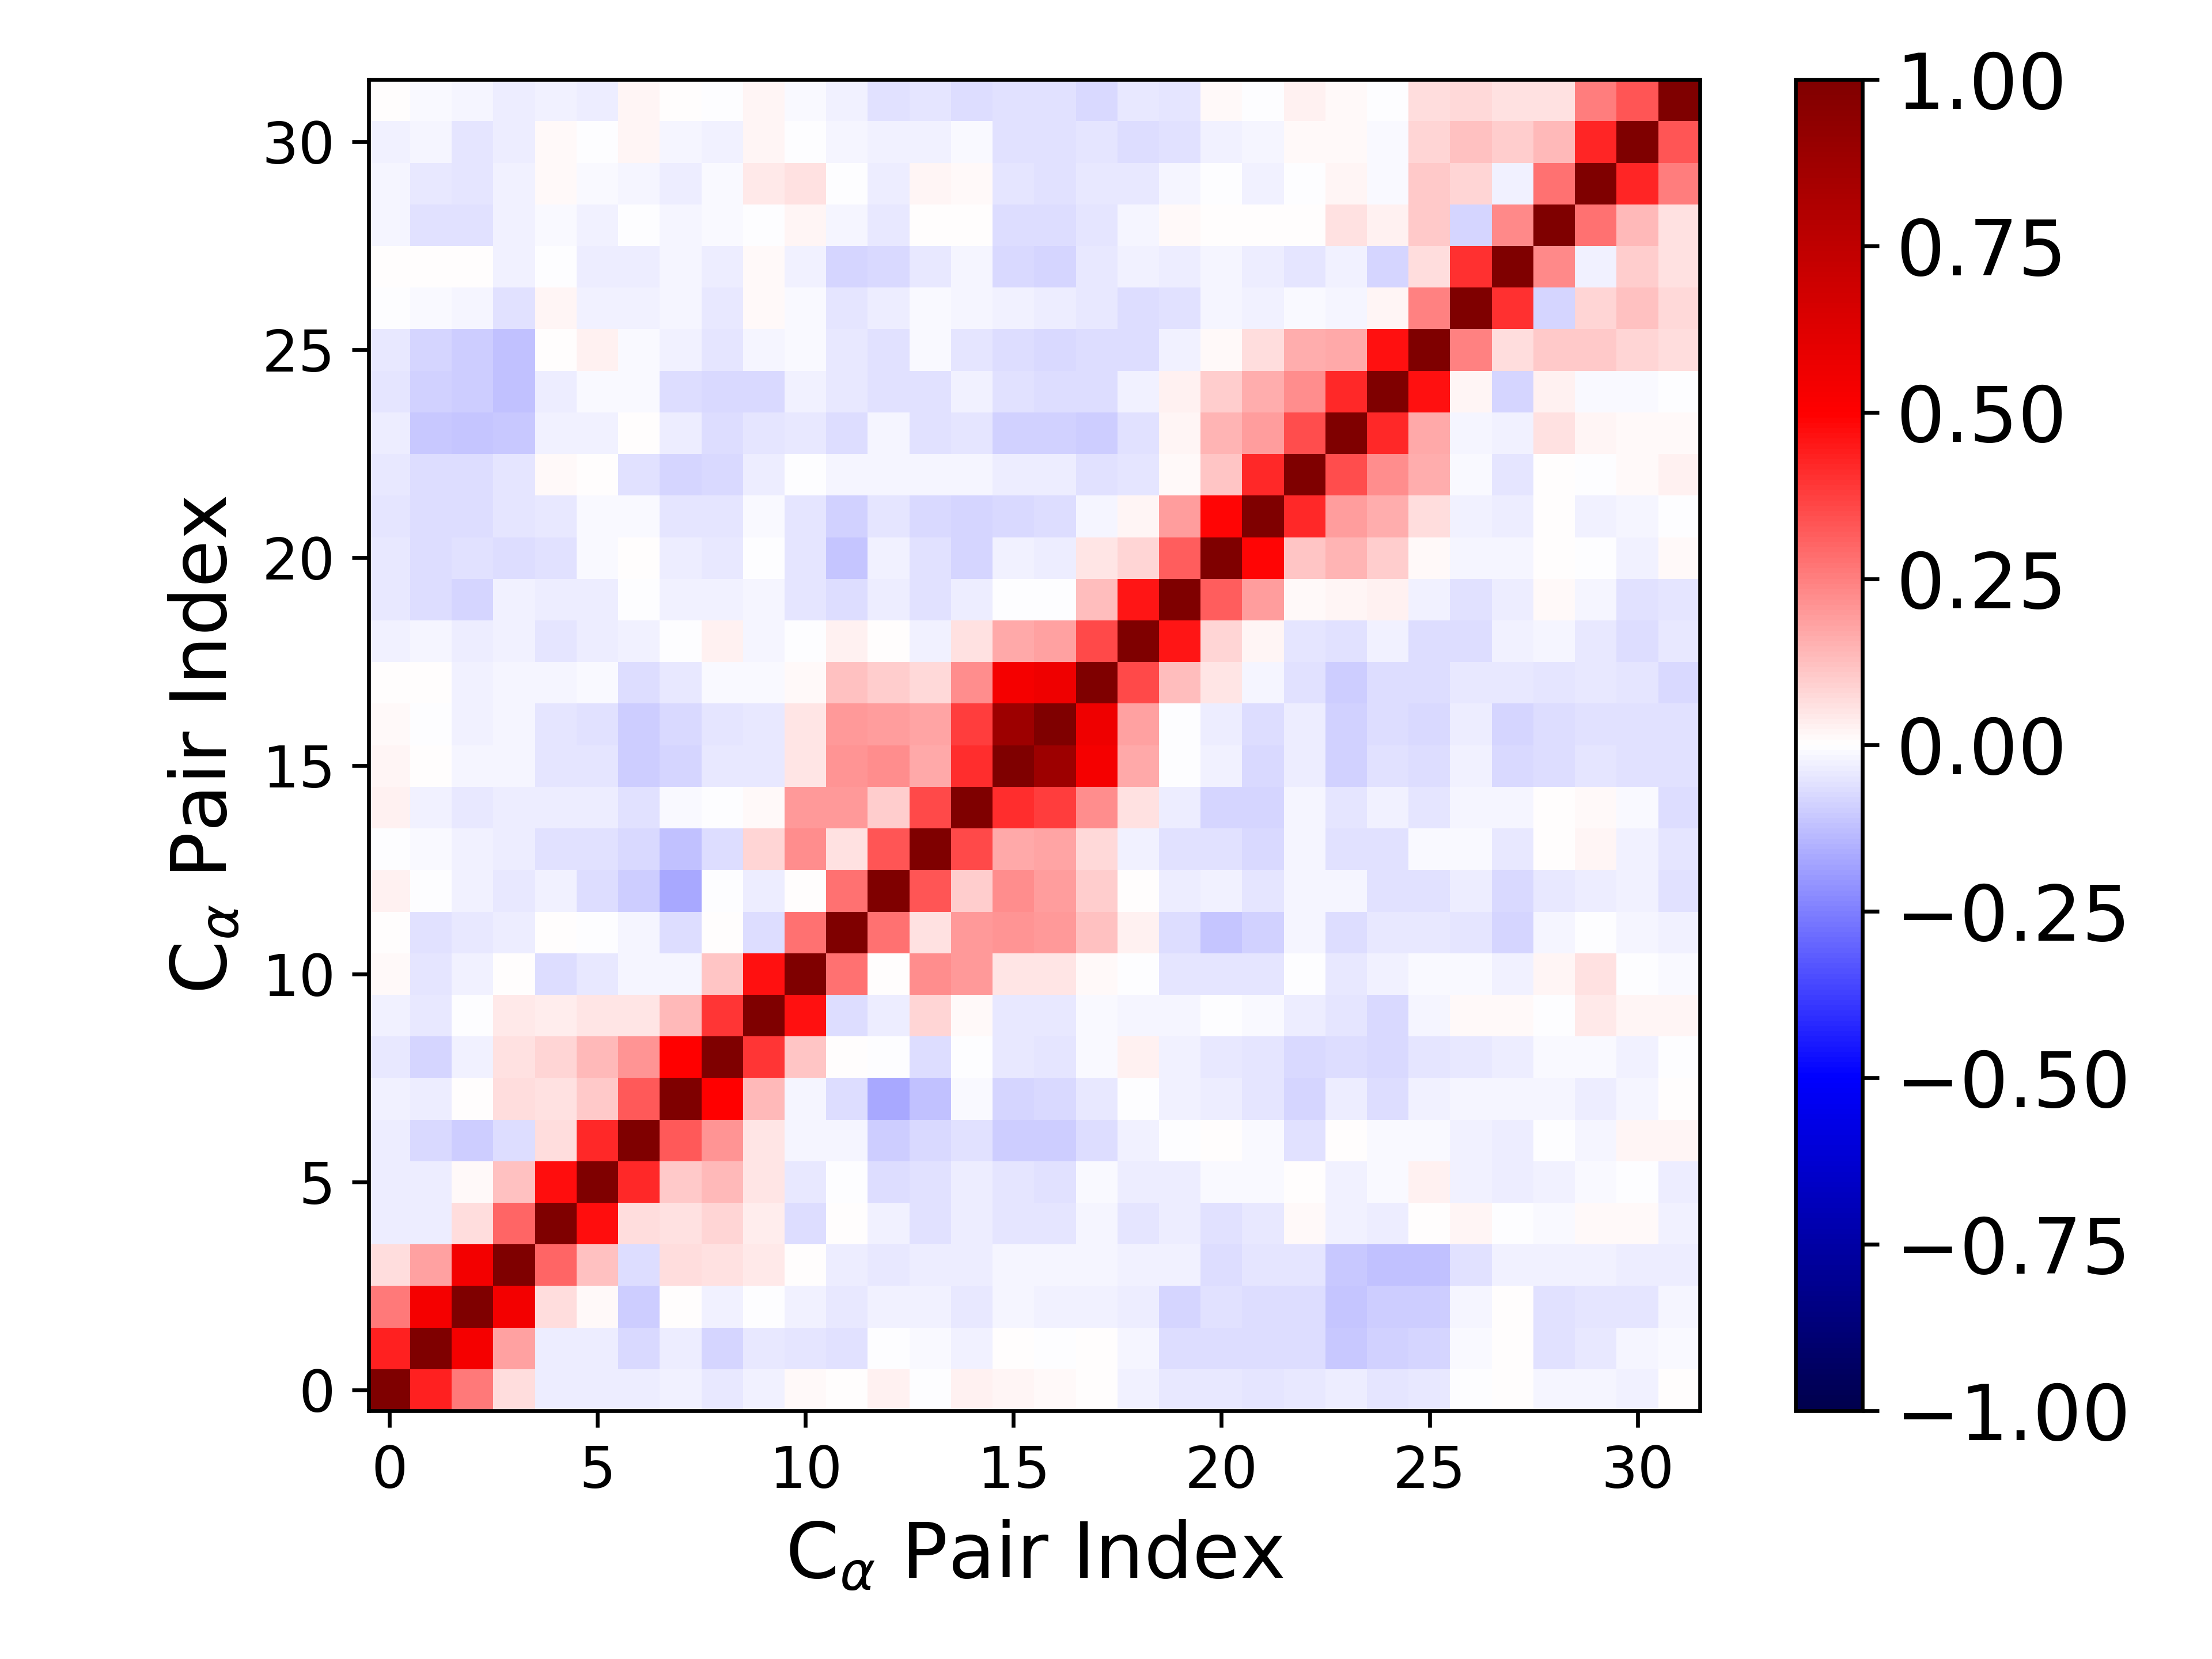

Data behind this chart, as committed beside it:
1.000000000000000000e+00, 4.299764176093164303e-01, 2.635657205914935242e-01, 6.754761560214883609e-02, -3.304745121384100592e-02, -3.654319709155949558e-02, -3.766800204844500399e-02, -2.880753864541815007e-02, -4.575877087298485524e-02, -2.483147618293909606e-02, 1.094037152739568350e-02, 2.020920082025993037e-03, 2.574703930707943067e-02, -4.801282206037043795e-03, 3.030321116562857339e-02, 2.029724306591978306e-02, 1.160623786073750399e-02, 7.578747324560072655e-03, -2.431584476189256258e-02, -4.630424820688479326e-02, -3.994912191319162365e-02, -5.326926724825080395e-02, -4.582127794429117357e-02, -3.761612845261696342e-02
4.299764176093164303e-01, 1.000000000000000000e+00, 5.389066554022263755e-01, 1.836220543177996545e-01, -3.774796943817301798e-02, -3.516996217410280068e-02, -7.431750846181467418e-02, -3.499491820345608517e-02, -8.315231257812900900e-02, -4.621087129595058407e-02, -4.764301975169269593e-02, -6.210166995029531983e-02, -4.748076929089626794e-03, -1.457290662780170998e-02, -2.533110727752043920e-02, 3.166893057448187752e-03, -7.272732620738844508e-03, 4.872819028637734892e-04, -1.823652665487115326e-02, -6.940533428128953242e-02, -6.297023291539749490e-02, -6.326466040140282798e-02, -6.877682552536289184e-02, -1.047225667811457622e-01
2.635657205914935242e-01, 5.389066554022263755e-01, 1.000000000000000000e+00, 5.393633760670610844e-01, 6.605812797946446213e-02, 9.479795720636450748e-03, -9.934481706153790170e-02, 2.886866162648493717e-03, -2.969471944414853876e-02, -4.438575273489587039e-03, -2.545039691070736382e-02, -4.154475299648605069e-02, -2.844370150735855279e-02, -2.878325832137419021e-02, -4.402737529503655128e-02, -1.683456202753470798e-02, -2.630040691609665873e-02, -2.382952696601488979e-02, -3.864461298596869043e-02, -8.009993786986244202e-02, -5.478794436986310357e-02, -6.791200143232618835e-02, -6.590200989317632208e-02, -1.140788703514274416e-01
6.754761560214883609e-02, 1.836220543177996545e-01, 5.393633760670610844e-01, 1.000000000000000000e+00, 3.008980954048508516e-01, 1.240544365793467413e-01, -6.679306020564958202e-02, 6.321771861075367593e-02, 5.607746902855789001e-02, 4.511828441925110761e-02, 6.549474490272971588e-05, -3.865648137166612097e-02, -4.217720164745635686e-02, -3.871170333352352833e-02, -3.736917188913044946e-02, -2.206019563452299437e-02, -2.248951908388010026e-02, -1.987818513310395455e-02, -3.045857648707372967e-02, -3.095640667798383455e-02, -6.975924757019066891e-02, -5.104556680394268381e-02, -4.700941699316377176e-02, -1.054951147654124288e-01
-3.304745121384100592e-02, -3.774796943817301798e-02, 6.605812797946446213e-02, 3.008980954048508516e-01, 1.000000000000000000e+00, 4.693060804069951741e-01, 6.516161696192801500e-02, 6.038646288102316600e-02, 8.511319148948823243e-02, 3.156719265617421305e-02, -6.329325128529376954e-02, 1.275193287151223575e-03, -3.079561866989904279e-02, -6.179415569807812647e-02, -3.230074864896336634e-02, -5.121100908900869803e-02, -5.235373423984067409e-02, -2.081416187845453597e-02, -5.029769009258788087e-02, -3.472771252853849161e-02, -5.575463854035158512e-02, -4.082317928996209710e-02, 1.508924244240504586e-02, -2.796294507943385133e-02
-3.654319709155949558e-02, -3.516996217410280068e-02, 9.479795720636450748e-03, 1.240544365793467413e-01, 4.693060804069951741e-01, 1.000000000000000000e+00, 4.171881118022741641e-01, 1.085473069227781834e-01, 1.351225844946254417e-01, 4.847590425807815628e-02, -3.943602420911391376e-02, -4.759838486747191774e-03, -6.988311537277576424e-02, -6.126098134991032201e-02, -3.180520328321809198e-02, -5.344027604424914785e-02, -6.067083548246227087e-02, -1.093287473198156605e-02, -3.737913762956349140e-02, -3.391260299691369051e-02, -1.481189761399510224e-02, -1.014957336312076810e-02, 2.514910557458329039e-03, -2.394402881313202267e-02
-3.766800204844500399e-02, -7.431750846181467418e-02, -9.934481706153790170e-02, -6.679306020564958202e-02, 6.516161696192801500e-02, 4.171881118022741641e-01, 1.000000000000000000e+00, 3.255925658843004111e-01, 2.079004614558023767e-01, 4.715547720203650678e-02, -2.159440921968057772e-02, -2.038530335175885166e-02, -9.684303551741543781e-02, -7.761651904004271407e-02, -5.725599304725995098e-02, -9.919687117712190638e-02, -9.550489398415613895e-02, -7.016416967985381059e-02, -3.064415028685413614e-02, -1.515052125885317166e-03, 4.980191046290471588e-03, -8.520821085740674580e-03, -6.006552862615890248e-02, 2.273872529110926646e-03
-2.880753864541815007e-02, -3.499491820345608517e-02, 2.886866162648493717e-03, 6.321771861075367593e-02, 6.038646288102316600e-02, 1.085473069227781834e-01, 3.255925658843004111e-01, 1.000000000000000000e+00, 4.961027904342993899e-01, 1.400811837368229062e-01, -1.940153744788380638e-02, -6.260630186547803955e-02, -1.683710297316795557e-01, -1.173964743228449459e-01, -8.317004950998197962e-03, -8.417057125858926070e-02, -7.567274378208786734e-02, -4.050205867881694066e-02, -5.739250513271621813e-03, -3.027412719770164115e-02, -3.429417893288031621e-02, -5.046729895406132371e-02, -7.921720434589743509e-02, -3.551329458122210597e-02
-4.575877087298485524e-02, -8.315231257812900900e-02, -2.969471944414853876e-02, 5.607746902855789001e-02, 8.511319148948823243e-02, 1.351225844946254417e-01, 2.079004614558023767e-01, 4.961027904342993899e-01, 1.000000000000000000e+00, 3.949220600385031088e-01, 1.152658447764633859e-01, 4.323233099327207160e-03, -4.941551609987599250e-03, -6.588178081509649120e-02, -5.014767256336349552e-03, -4.027358448579258787e-02, -4.895392210538056926e-02, -1.038055046638666074e-02, 2.523574271061822943e-02, -2.722506127167266185e-02, -4.595239601324446060e-02, -4.878189555310138287e-02, -7.744007811569918187e-02, -6.729796177080464570e-02
-2.483147618293909606e-02, -4.621087129595058407e-02, -4.438575273489587039e-03, 4.511828441925110761e-02, 3.156719265617421305e-02, 4.847590425807815628e-02, 4.715547720203650678e-02, 1.400811837368229062e-01, 3.949220600385031088e-01, 1.000000000000000000e+00, 4.615017882329579546e-01, -6.449095264298122798e-02, -3.198568603075998412e-02, 8.235897227061693415e-02, 1.005921724412895020e-02, -4.299828069052217400e-02, -4.481252924120741193e-02, -1.511207200032176762e-02, -1.660581648890839188e-02, -2.116528272981074710e-02, -1.566015436481717768e-03, -8.138559505936027519e-03, -3.318458233198322282e-02, -5.379111015112506694e-02
1.094037152739568350e-02, -4.764301975169269593e-02, -2.545039691070736382e-02, 6.549474490272971588e-05, -6.329325128529376954e-02, -3.943602420911391376e-02, -2.159440921968057772e-02, -1.940153744788380638e-02, 1.152658447764633859e-01, 4.615017882329579546e-01, 1.000000000000000000e+00, 2.808974710251351814e-01, 7.772677033323540513e-03, 2.238902486324990948e-01, 2.009941589122618832e-01, 5.192306759964929880e-02, 5.301596555268012906e-02, 1.235160517028518513e-02, -7.588297578066440993e-03, -4.853322131010261858e-02, -5.335059714206272230e-02, -4.841571485509698486e-02, -6.913019482313911314e-03, -4.669513199319093311e-02
2.020920082025993037e-03, -6.210166995029531983e-02, -4.154475299648605069e-02, -3.865648137166612097e-02, 1.275193287151223575e-03, -4.759838486747191774e-03, -2.038530335175885166e-02, -6.260630186547803955e-02, 4.323233099327207160e-03, -6.449095264298122798e-02, 2.808974710251351814e-01, 1.000000000000000000e+00, 2.806280251383106994e-01, 5.489231990725373239e-02, 2.024866384234965122e-01, 2.083281003774821449e-01, 1.955006656870194315e-01, 1.225275376781495285e-01, 2.854885136789491601e-02, -6.619878385409262711e-02, -1.149451844186575450e-01, -8.671358549095427304e-02, -1.878623410921225964e-02, -6.805090767788653239e-02
2.574703930707943067e-02, -4.748076929089626794e-03, -2.844370150735855279e-02, -4.217720164745635686e-02, -3.079561866989904279e-02, -6.988311537277576424e-02, -9.684303551741543781e-02, -1.683710297316795557e-01, -4.941551609987599250e-03, -3.198568603075998412e-02, 7.772677033323540513e-03, 2.806280251383106994e-01, 1.000000000000000000e+00, 3.301467217049626757e-01, 9.814118380229197580e-02, 2.237197867130647222e-01, 1.926807895795553394e-01, 1.008557759930858444e-01, 5.915208446856173516e-03, -3.837921492765875714e-02, -3.089760819114469384e-02, -4.844105000969198965e-02, -2.194596434589289255e-02, -1.904077872572628588e-02
-4.801282206037043795e-03, -1.457290662780170998e-02, -2.878325832137419021e-02, -3.871170333352352833e-02, -6.179415569807812647e-02, -6.126098134991032201e-02, -7.761651904004271407e-02, -1.173964743228449459e-01, -6.588178081509649120e-02, 8.235897227061693415e-02, 2.238902486324990948e-01, 5.489231990725373239e-02, 3.301467217049626757e-01, 1.000000000000000000e+00, 3.526720830847367427e-01, 1.714145080686428069e-01, 1.725338792546732558e-01, 7.402255187660475300e-02, -2.402621129715970527e-02, -6.076506698068050161e-02, -6.018035547806906138e-02, -7.264248464184358545e-02, -1.703284519193178081e-02, -6.004221239605835730e-02
3.030321116562857339e-02, -2.533110727752043920e-02, -4.402737529503655128e-02, -3.736917188913044946e-02, -3.230074864896336634e-02, -3.180520328321809198e-02, -5.725599304725995098e-02, -8.317004950998197962e-03, -5.014767256336349552e-03, 1.005921724412895020e-02, 2.009941589122618832e-01, 2.024866384234965122e-01, 9.814118380229197580e-02, 3.526720830847367427e-01, 1.000000000000000000e+00, 4.122071698390411543e-01, 3.811846185375817875e-01, 2.262962119786646742e-01, 5.851187418137981933e-02, -3.455879446390588278e-02, -8.474528782239107438e-02, -8.360449624556323678e-02, -2.207988243135637976e-02, -4.920465373802752201e-02
2.029724306591978306e-02, 3.166893057448187752e-03, -1.683456202753470798e-02, -2.206019563452299437e-02, -5.121100908900869803e-02, -5.344027604424914785e-02, -9.919687117712190638e-02, -8.417057125858926070e-02, -4.027358448579258787e-02, -4.299828069052217400e-02, 5.192306759964929880e-02, 2.083281003774821449e-01, 2.237197867130647222e-01, 1.714145080686428069e-01, 4.122071698390411543e-01, 1.000000000000000000e+00, 8.762676382523195695e-01, 5.340645805342527641e-01, 1.708336527123418547e-01, -3.940796956442602084e-03, -2.652202262933729682e-02, -7.108347198432238279e-02, -3.371325624157291145e-02, -8.847515025064812966e-02
1.160623786073750399e-02, -7.272732620738844508e-03, -2.630040691609665873e-02, -2.248951908388010026e-02, -5.235373423984067409e-02, -6.067083548246227087e-02, -9.550489398415613895e-02, -7.567274378208786734e-02, -4.895392210538056926e-02, -4.481252924120741193e-02, 5.301596555268012906e-02, 1.955006656870194315e-01, 1.926807895795553394e-01, 1.725338792546732558e-01, 3.811846185375817875e-01, 8.762676382523195695e-01, 1.000000000000000000e+00, 5.557234823745988983e-01, 1.847565152680793465e-01, -7.303188589954280477e-04, -3.559094167882478205e-02, -6.661154598103198599e-02, -3.577802643021401469e-02, -9.193781568060395426e-02
7.578747324560072655e-03, 4.872819028637734892e-04, -2.382952696601488979e-02, -1.987818513310395455e-02, -2.081416187845453597e-02, -1.093287473198156605e-02, -7.016416967985381059e-02, -4.050205867881694066e-02, -1.038055046638666074e-02, -1.511207200032176762e-02, 1.235160517028518513e-02, 1.225275376781495285e-01, 1.008557759930858444e-01, 7.402255187660475300e-02, 2.262962119786646742e-01, 5.340645805342527641e-01, 5.557234823745988983e-01, 1.000000000000000000e+00, 3.546505858834143599e-01, 1.255124226753052963e-01, 5.212226844081229576e-02, -2.298517342408676334e-02, -5.501021157964974123e-02, -9.568709435326365476e-02
-2.431584476189256258e-02, -1.823652665487115326e-02, -3.864461298596869043e-02, -3.045857648707372967e-02, -5.029769009258788087e-02, -3.737913762956349140e-02, -3.064415028685413614e-02, -5.739250513271621813e-03, 2.523574271061822943e-02, -1.660581648890839188e-02, -7.588297578066440993e-03, 2.854885136789491601e-02, 5.915208446856173516e-03, -2.402621129715970527e-02, 5.851187418137981933e-02, 1.708336527123418547e-01, 1.847565152680793465e-01, 3.546505858834143599e-01, 1.000000000000000000e+00, 4.585774675103813092e-01, 8.374219334665165826e-02, 1.789850773024404679e-02, -5.446127454077442226e-02, -5.846097299589068930e-02
-4.630424820688479326e-02, -6.940533428128953242e-02, -8.009993786986244202e-02, -3.095640667798383455e-02, -3.472771252853849161e-02, -3.391260299691369051e-02, -1.515052125885317166e-03, -3.027412719770164115e-02, -2.722506127167266185e-02, -2.116528272981074710e-02, -4.853322131010261858e-02, -6.619878385409262711e-02, -3.837921492765875714e-02, -6.076506698068050161e-02, -3.455879446390588278e-02, -3.940796956442602084e-03, -7.303188589954280477e-04, 1.255124226753052963e-01, 4.585774675103813092e-01, 1.000000000000000000e+00, 3.196341444829994827e-01, 1.937029160284767515e-01, 9.203042463972872095e-03, 1.801770652997096087e-02
-3.994912191319162365e-02, -6.297023291539749490e-02, -5.478794436986310357e-02, -6.975924757019066891e-02, -5.575463854035158512e-02, -1.481189761399510224e-02, 4.980191046290471588e-03, -3.429417893288031621e-02, -4.595239601324446060e-02, -1.566015436481717768e-03, -5.335059714206272230e-02, -1.149451844186575450e-01, -3.089760819114469384e-02, -6.018035547806906138e-02, -8.474528782239107438e-02, -2.652202262933729682e-02, -3.559094167882478205e-02, 5.212226844081229576e-02, 8.374219334665165826e-02, 3.196341444829994827e-01, 1.000000000000000000e+00, 4.900577959327204192e-01, 1.094475053476984400e-01, 1.482156694140469855e-01
-5.326926724825080395e-02, -6.326466040140282798e-02, -6.791200143232618835e-02, -5.104556680394268381e-02, -4.082317928996209710e-02, -1.014957336312076810e-02, -8.520821085740674580e-03, -5.046729895406132371e-02, -4.878189555310138287e-02, -8.138559505936027519e-03, -4.841571485509698486e-02, -8.671358549095427304e-02, -4.844105000969198965e-02, -7.264248464184358545e-02, -8.360449624556323678e-02, -7.108347198432238279e-02, -6.661154598103198599e-02, -2.298517342408676334e-02, 1.789850773024404679e-02, 1.937029160284767515e-01, 4.900577959327204192e-01, 1.000000000000000000e+00, 4.169817653694873893e-01, 1.878196117266887344e-01
-4.582127794429117357e-02, -6.877682552536289184e-02, -6.590200989317632208e-02, -4.700941699316377176e-02, 1.508924244240504586e-02, 2.514910557458329039e-03, -6.006552862615890248e-02, -7.921720434589743509e-02, -7.744007811569918187e-02, -3.318458233198322282e-02, -6.913019482313911314e-03, -1.878623410921225964e-02, -2.194596434589289255e-02, -1.703284519193178081e-02, -2.207988243135637976e-02, -3.371325624157291145e-02, -3.577802643021401469e-02, -5.501021157964974123e-02, -5.446127454077442226e-02, 9.203042463972872095e-03, 1.094475053476984400e-01, 4.169817653694873893e-01, 1.000000000000000000e+00, 3.463236977719199583e-01
-3.761612845261696342e-02, -1.047225667811457622e-01, -1.140788703514274416e-01, -1.054951147654124288e-01, -2.796294507943385133e-02, -2.394402881313202267e-02, 2.273872529110926646e-03, -3.551329458122210597e-02, -6.729796177080464570e-02, -5.379111015112506694e-02, -4.669513199319093311e-02, -6.805090767788653239e-02, -1.904077872572628588e-02, -6.004221239605835730e-02, -4.920465373802752201e-02, -8.847515025064812966e-02, -9.193781568060395426e-02, -9.568709435326365476e-02, -5.846097299589068930e-02, 1.801770652997096087e-02, 1.482156694140469855e-01, 1.878196117266887344e-01, 3.463236977719199583e-01, 1.000000000000000000e+00
-5.230575537578124878e-02, -8.994503637202144741e-02, -9.747955516287862276e-02, -1.210041914160655957e-01, -3.230990017147119392e-02, -8.462945203923235432e-03, -9.153247778803613385e-03, -6.548057706614962559e-02, -7.753241271974757598e-02, -7.193370474806859427e-02, -2.753180117135666308e-02, -4.366609462903633249e-02, -6.173076352917229032e-02, -5.712105085781166852e-02, -3.020027745618484444e-02, -6.236470312625502777e-02, -6.719585430543389970e-02, -6.352933864146713405e-02, -2.766149091098007301e-02, 2.842394033419119725e-02, 1.015170388562542797e-01, 1.565365615163740454e-01, 2.204363085583069815e-01, 4.213051125659599827e-01
-4.488263337626027111e-02, -7.953448131524816500e-02, -9.724053474768237781e-02, -1.208544204471162647e-01, 7.647521522071353169e-03, 2.408728511115261137e-02, -1.053524138850143489e-02, -2.520064772248608448e-02, -5.000706801815595071e-02, -1.678174348893967521e-02, -1.431622743597267371e-02, -4.312160260559626257e-02, -5.585226866362665021e-02, -1.439199290475511039e-02, -5.022554767134823628e-02, -7.007926861007107711e-02, -7.169615279763699722e-02, -6.964045318396309969e-02, -6.376138876358219965e-02, -2.634911750208535075e-02, 1.522138275347961235e-02, 6.869565540786615188e-02, 1.609240208169449293e-01, 1.679854171845229227e-01
-3.090361263513075312e-03, -9.093190589125527135e-03, -2.196613040223814942e-02, -5.761149994475664449e-02, 1.588679697309048483e-02, -2.380306540849960739e-02, -2.605993033092901534e-02, -1.852553794092752851e-02, -4.410171280647159908e-02, 1.300292539497036916e-02, -1.297947920544018953e-02, -5.046401220639135793e-02, -3.824922395651217388e-02, -1.144273057643511830e-02, -1.892977912354515749e-02, -2.621776670408370799e-02, -3.602053350836155465e-02, -4.163429095302177002e-02, -6.485242111369438067e-02, -6.237323986094540917e-02, -2.015663263742036374e-02, -2.862638516821566781e-02, -1.038242362211543209e-02, -2.149458336209539647e-02
4.024943777272964318e-03, 4.914707115477231006e-03, 6.217756808348416479e-03, -2.970011724749638607e-02, -7.042255872392195679e-03, -3.414532317577512188e-02, -3.686266153406492219e-02, -1.830791386425605072e-02, -3.341532720599606210e-02, 7.818214473802322442e-03, -2.912425804498137982e-02, -8.128803008512314188e-02, -7.237875547718980451e-02, -3.998476861389361342e-02, -1.993761213573052443e-02, -7.285314319058895649e-02, -7.817591163240626695e-02, -4.508302432901180323e-02, -2.545040981836691613e-02, -3.686079352467961506e-02, -2.038051077024474050e-02, -3.252325939647367908e-02, -5.309423608857666288e-02, -2.450935208760006770e-02
-2.097993003670796733e-02, -5.716293361985126664e-02, -6.197355128837168936e-02, -2.970363399502400428e-02, -1.552111414808282804e-02, -2.741918022263242771e-02, -6.999910803891085456e-03, -2.134900560488416435e-02, -1.483859768376985695e-02, -5.808752670041260818e-05, 2.258386110544901432e-02, -2.231636970154730892e-02, -4.005610868032011967e-02, 4.797925860851206918e-03, 3.484252138945643585e-04, -6.761854871053968319e-02, -6.844213302550151978e-02, -4.848925369157554288e-02, -1.733117288420824020e-02, 8.061072923483283623e-03, 5.112992697024858202e-03, 3.777471813251193512e-03, 4.252203445686125998e-04, 6.225447535255133891e-02
-1.793022218515402319e-02, -4.309309438814044879e-02, -5.086444037112035355e-02, -2.855316749158116896e-02, 9.852526524383122333e-03, -1.171671240124521653e-02, -1.716417906732939716e-02, -3.432308256966234983e-02, -1.131759931333408027e-02, 4.243735687970277143e-02, 5.735565241050046698e-02, -5.140783062677030564e-03, -3.716111399460629572e-02, 1.812266335429459779e-02, 8.112690655700284525e-03, -5.288091941089705095e-02, -5.555703923491697033e-02, -4.205086599371098133e-02, -4.187923588626910748e-02, -2.314562910182307170e-02, -4.595705203124729119e-03, -2.542614362322922344e-02, -6.063699827023758156e-03, 1.969458905077738076e-02
-2.683608101513633784e-02, -2.079182570657587756e-02, -5.333955485948435604e-02, -3.281080630956807742e-02, 1.005465799212516137e-02, -3.928939344214905059e-03, 2.269183058039609194e-02, -1.906952795589045291e-02, -2.986442257278029352e-02, 1.871315570119154795e-02, -6.616417381470418926e-03, -1.671394239203961504e-02, -3.105657403692103219e-02, -2.614641611593037859e-02, -1.547679056925998359e-02, -6.219245576453171637e-02, -5.902012981127498226e-02, -4.903921307283963527e-02, -7.025556841837460320e-02, -6.162496222198488721e-02, -2.888966000441437962e-02, -2.102800757625912509e-02, 9.016742644756780417e-03, 1.325406967844017583e-02
9.442552560041112117e-04, -9.278272541062322284e-03, -1.607469734129054681e-02, -3.519584868217599111e-02, -2.563047696558072228e-02, -3.344823374823583523e-02, 2.229063281770742033e-02, 5.282632826631991803e-03, -6.419350256828513200e-03, 2.090343237755188516e-02, -1.345324016010863294e-02, -2.469197537186519978e-02, -6.006308752060413730e-02, -4.694352957311149349e-02, -6.755720518591951107e-02, -5.974348061513311270e-02, -6.243291334981351803e-02, -7.611486305927020468e-02, -3.947565504929966690e-02, -4.708659283926869277e-02, 1.327796606298330129e-02, -6.363593578542194908e-03, 2.964239647057015717e-02, 9.096905896701425534e-03
